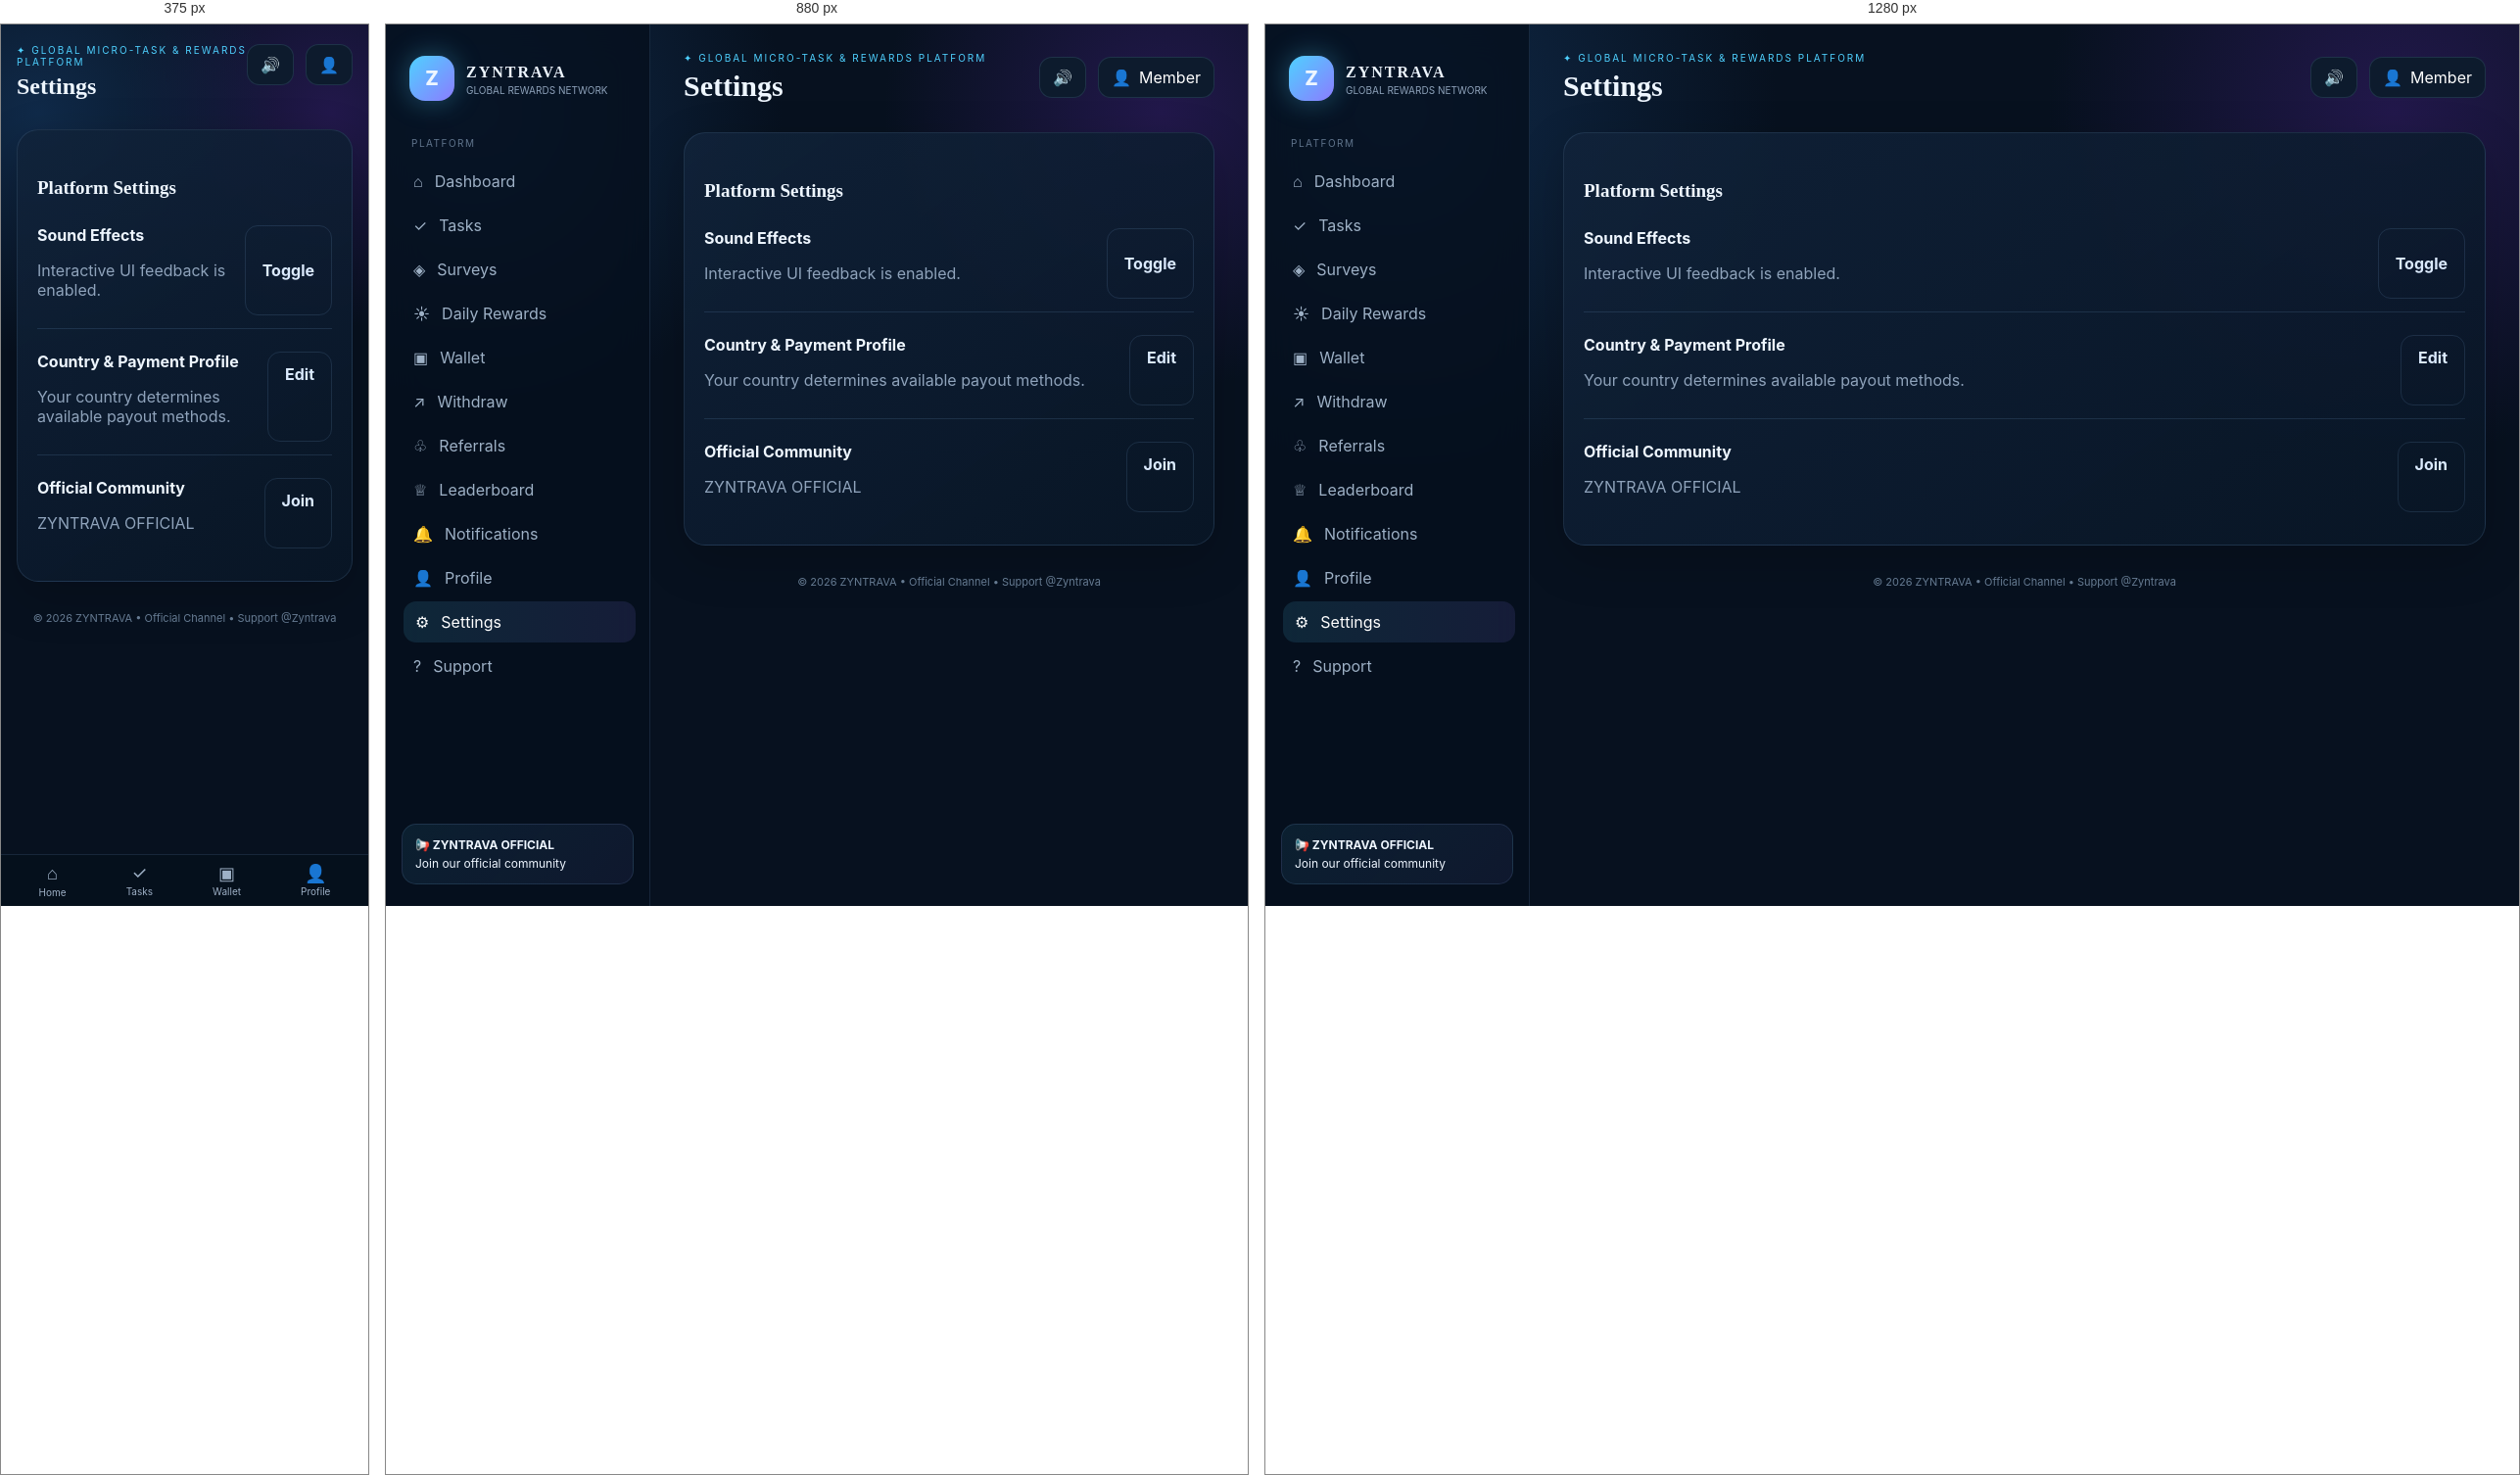
Rendered at 375 px, 880 px and 1280 px, left to right.

<!-- file: settings.html -->
<!doctype html><html lang="en"><head><meta charset="utf-8"><meta name="viewport" content="width=device-width,initial-scale=1"><title>ZYNTRAVA • Settings</title><link rel="stylesheet" href="style.css"></head><body data-page="settings"><div class="app"><aside class="sidebar"><a class="brand" href="dashboard.html"><div class="orb">Z</div><div><b>ZYNTRAVA</b><small>GLOBAL REWARDS NETWORK</small></div></a><div class="navlabel">PLATFORM</div><a class="navlink " href="dashboard.html">⌂<span>Dashboard</span></a><a class="navlink " href="tasks.html">✓<span>Tasks</span></a><a class="navlink " href="cpx.html">◈<span>Surveys</span></a><a class="navlink " href="daily.html">☀<span>Daily Rewards</span></a><a class="navlink " href="wallet.html">▣<span>Wallet</span></a><a class="navlink " href="withdraw.html">↗<span>Withdraw</span></a><a class="navlink " href="referrals.html">♧<span>Referrals</span></a><a class="navlink " href="leaderboard.html">♕<span>Leaderboard</span></a><a class="navlink " href="notifications.html">🔔<span>Notifications</span></a><a class="navlink " href="profile.html">👤<span>Profile</span></a><a class="navlink active" href="settings.html">⚙<span>Settings</span></a><a class="navlink " href="support.html">?<span>Support</span></a><div class="sidebottom"><a class="community" href="https://t.me/ZyntravaOfficial" target="_blank"><b>📢 ZYNTRAVA OFFICIAL</b>Join our official community</a></div></aside><main><header class="top"><div><div class="eyebrow">✦ GLOBAL MICRO-TASK & REWARDS PLATFORM</div><h1>Settings</h1></div><div class="topactions"><button class="iconbtn" onclick="document.documentElement.classList.toggle('mute')">🔊</button><a class="avatarbtn" href="profile.html">👤 <span data-user>Member</span></a></div></header><section class="card"><div class="sectionhead"><h2>Platform Settings</h2></div><div class="list"><div class="row"><div><b>Sound Effects</b><p class="muted">Interactive UI feedback is enabled.</p></div><button class="btn ghost" onclick="document.documentElement.classList.toggle('mute');toast('Sound preference changed')">Toggle</button></div><div class="row"><div><b>Country & Payment Profile</b><p class="muted">Your country determines available payout methods.</p></div><a class="btn ghost" href="profile.html">Edit</a></div><div class="row"><div><b>Official Community</b><p class="muted">ZYNTRAVA OFFICIAL</p></div><a class="btn ghost" target="_blank" href="https://t.me/ZyntravaOfficial">Join</a></div></div></section><div class="footer">© 2026 ZYNTRAVA • <a href="https://t.me/ZyntravaOfficial" target="_blank">Official Channel</a> • <a href="https://t.me/Zyntrava" target="_blank">Support @Zyntrava</a></div></main></div><nav class="mobile"><a href="dashboard.html"><i>⌂</i>Home</a><a href="tasks.html"><i>✓</i>Tasks</a><a href="wallet.html"><i>▣</i>Wallet</a><a href="profile.html"><i>👤</i>Profile</a></nav><script src="https://www.gstatic.com/firebasejs/10.12.5/firebase-app-compat.js"></script><script src="https://www.gstatic.com/firebasejs/10.12.5/firebase-auth-compat.js"></script><script src="https://www.gstatic.com/firebasejs/10.12.5/firebase-database-compat.js"></script><script src="firebase-config.js"></script><script src="sound-engine.js"></script><script src="app.js"></script></body></html>

/* @media block from style.css */
@media(max-width:1000px){.grid4{grid-template-columns:repeat(2,1fr)}.grid3{grid-template-columns:repeat(2,1fr)}}

/* @media block from style.css */
@media(max-width:760px){.sidebar{display:none}main{margin:0;width:100%;padding:20px 16px 92px}.mobile{display:flex;position:fixed;bottom:0;left:0;right:0;z-index:10;background:rgba(6,16,29,.94);border-top:1px solid var(--line);justify-content:space-around;padding:8px}.mobile a{font-size:10px;color:#9eb1c6;text-align:center}.mobile i{display:block;font-style:normal;font-size:18px;margin-bottom:2px}.grid4,.grid3,.grid2{grid-template-columns:1fr}.top{align-items:flex-start}.top h1{font-size:24px}.topactions .avatarbtn span{display:none}.hero h2{font-size:25px}}